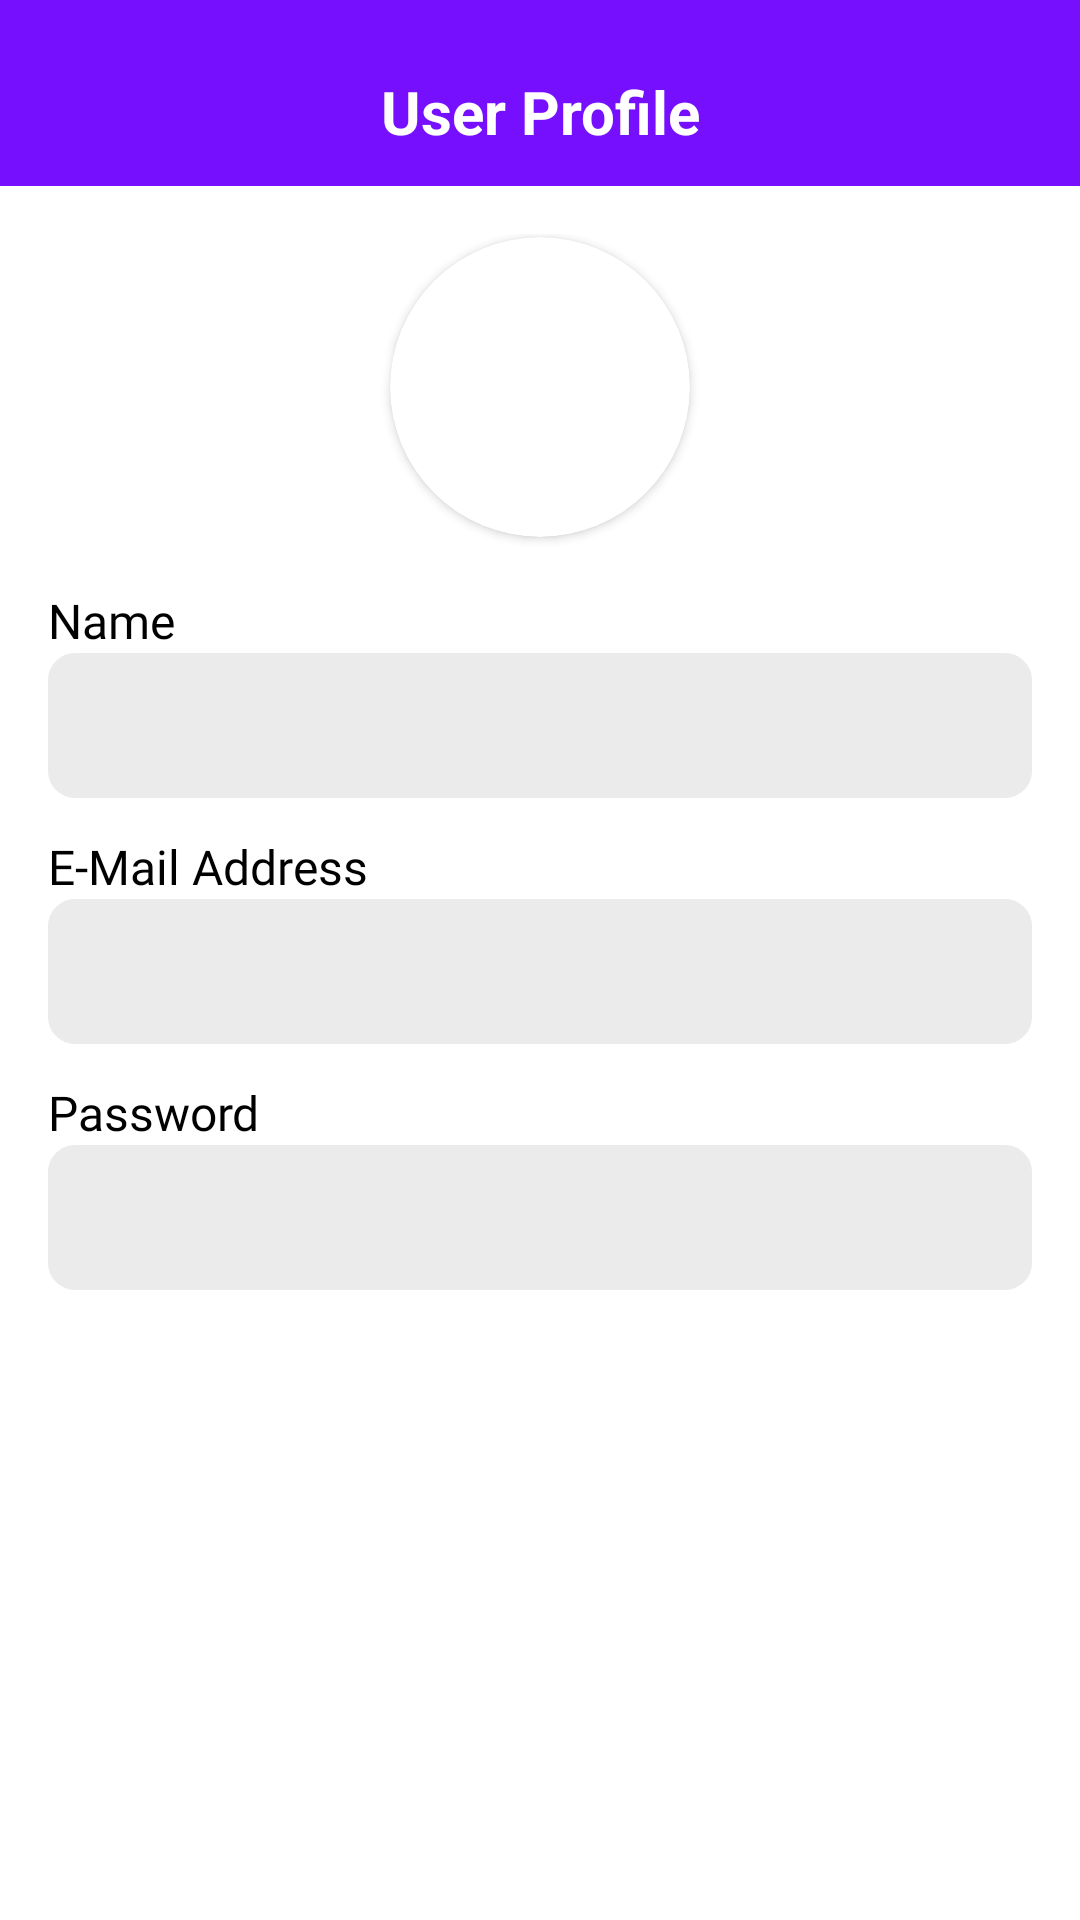

Produce the Android XML layout that renders to this screen, including the resource entries it uses.
<!-- AndroidManifest.xml: application theme Theme.StuntKids -->
<!-- res/layout/activity_user_profile.xml -->
<?xml version="1.0" encoding="utf-8"?>
<androidx.constraintlayout.widget.ConstraintLayout xmlns:android="http://schemas.android.com/apk/res/android"
    xmlns:app="http://schemas.android.com/apk/res-auto"
    xmlns:tools="http://schemas.android.com/tools"
    android:layout_width="match_parent"
    android:layout_height="match_parent"
    tools:context=".view.StuntingCheckerActivity">

    <androidx.constraintlayout.widget.ConstraintLayout
        android:id="@+id/toolbar"
        android:layout_width="match_parent"
        android:layout_height="wrap_content"
        android:background="?colorPrimary"
        android:paddingTop="12dp"
        app:layout_constraintTop_toTopOf="parent">

        <TextView
            android:layout_width="match_parent"
            android:layout_height="wrap_content"
            android:text="User Profile"
            android:textAlignment="center"
            android:textColor="@color/white"
            android:textSize="20sp"
            android:textStyle="bold"
            app:layout_constraintBottom_toBottomOf="@id/btn_back"
            app:layout_constraintTop_toTopOf="@id/btn_back" />

        <ImageView
            android:id="@+id/btn_back"
            android:layout_width="50dp"
            android:layout_height="50dp"
            android:padding="12dp"
            android:src="@drawable/ic_back"
            app:layout_constraintStart_toStartOf="parent"
            app:layout_constraintTop_toTopOf="parent"
            app:tint="@color/white" />

    </androidx.constraintlayout.widget.ConstraintLayout>

    <LinearLayout
        android:layout_width="match_parent"
        android:layout_height="0dp"
        android:orientation="vertical"
        android:padding="16dp"
        app:layout_constraintBottom_toTopOf="@id/btn_check"
        app:layout_constraintTop_toBottomOf="@id/toolbar">

        <androidx.cardview.widget.CardView
            android:layout_width="100dp"
            android:layout_height="100dp"
            android:layout_gravity="center"
            android:layout_margin="1dp"
            app:cardCornerRadius="100dp">

            <ImageView
                android:id="@+id/iv_profile"
                android:layout_width="match_parent"
                android:layout_height="match_parent"
                android:src="@drawable/ic_profile" />

        </androidx.cardview.widget.CardView>

        <TextView
            android:layout_width="match_parent"
            android:layout_height="wrap_content"
            android:layout_marginTop="16dp"
            android:fontFamily="@font/montserrat_bold"
            android:text="Name"
            android:textColor="@color/black"
            android:textSize="16sp" />

        <EditText
            android:id="@+id/et_name"
            android:layout_width="match_parent"
            android:layout_height="wrap_content"
            android:layout_marginBottom="12dp"
            android:background="@drawable/edittext_border"
            android:backgroundTint="@color/lightGray"
            android:inputType="text"
            android:padding="12dp"
            android:textColor="#000000"
            android:textColorHint="#AAAAAA" />

        <TextView
            android:layout_width="match_parent"
            android:layout_height="wrap_content"
            android:fontFamily="@font/montserrat_bold"
            android:text="E-Mail Address"
            android:textColor="@color/black"
            android:textSize="16sp" />

        <EditText
            android:id="@+id/et_email"
            android:layout_width="match_parent"
            android:layout_height="wrap_content"
            android:layout_marginBottom="12dp"
            android:background="@drawable/edittext_border"
            android:backgroundTint="@color/lightGray"
            android:inputType="textEmailAddress"
            android:padding="12dp"
            android:textColor="#000000"
            android:textColorHint="#AAAAAA" />

        <TextView
            android:layout_width="match_parent"
            android:layout_height="wrap_content"
            android:fontFamily="@font/montserrat_bold"
            android:text="Password"
            android:textColor="@color/black"
            android:textSize="16sp" />
        <EditText
            android:id="@+id/et_password"
            android:layout_width="match_parent"
            android:layout_height="wrap_content"
            android:layout_marginBottom="12dp"
            android:background="@drawable/edittext_border"
            android:backgroundTint="@color/lightGray"
            android:inputType="textPassword"
            android:padding="12dp"
            android:textColor="#000000"
            android:textColorHint="#AAAAAA" />

    </LinearLayout>

    <androidx.cardview.widget.CardView
        android:id="@+id/layout_btn"
        android:layout_width="match_parent"
        android:layout_height="wrap_content"
        android:layout_marginHorizontal="16dp"
        android:layout_marginTop="8dp"
        android:layout_marginBottom="16dp"
        app:cardBackgroundColor="@color/green"
        app:cardCornerRadius="24dp"
        app:layout_constraintBottom_toBottomOf="parent"/>

</androidx.constraintlayout.widget.ConstraintLayout>
<!-- resources referenced by this layout -->
<resources>
  <color name="black">#FF000000</color>
  <color name="green">#35B83A</color>
  <color name="lightGray">#ebebeb</color>
  <color name="white">#FFFFFFFF</color>
  <!-- drawable edittext_border (drawable) -->
  <?xml version="1.0" encoding="utf-8"?>
  <shape xmlns:android="http://schemas.android.com/apk/res/android">
      <solid android:color="#FFFFFF" />
      <stroke
          android:width="2dp"
          android:color="@color/colorPrimary" />
      <corners android:radius="8dp" />
  </shape>
  <style name="Theme.StuntKids" parent="Theme.MaterialComponents.Light.NoActionBar">
          <item name="colorPrimary">@color/colorPrimary</item>
          <item name="colorSecondary">@color/colorSecondary</item>
          <item name="android:windowNoTitle">true</item>  
          <item name="android:windowActionBar">false</item> 
          <item name="android:windowTranslucentStatus">true</item> 
      </style>
  <color name="colorPrimary">#770FFF</color>
  <color name="colorSecondary">#F2E8FF</color>
</resources>
